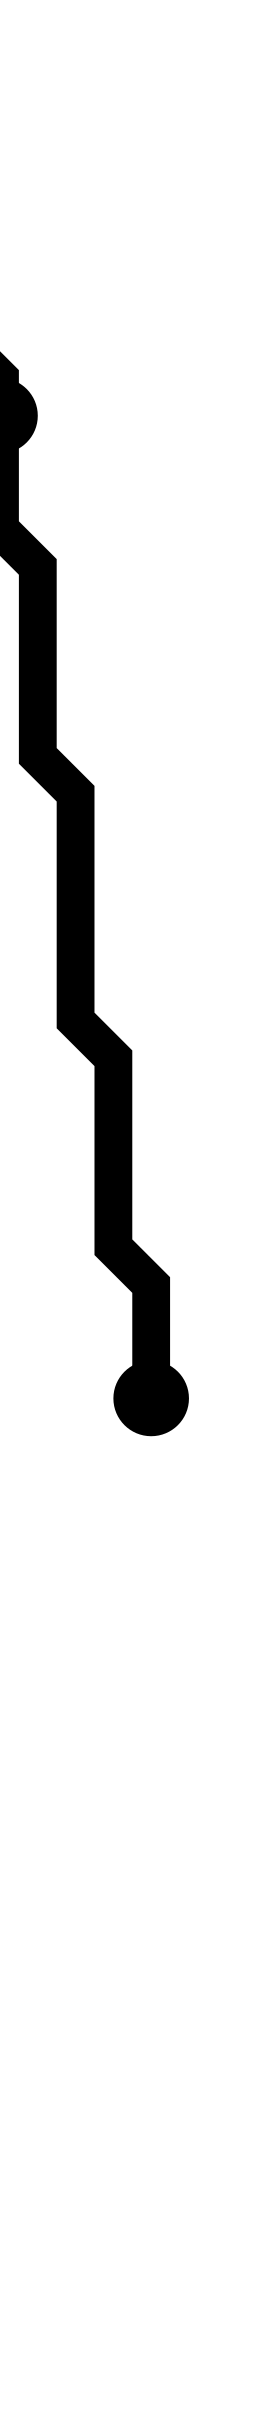

Values plotted in this chart, from the file beside it:
i, j, x_center, y_center
0, 3, 2.5, 4.5
2, 11, 4.5, 12.5
6, 38, 8.5, 39.5
